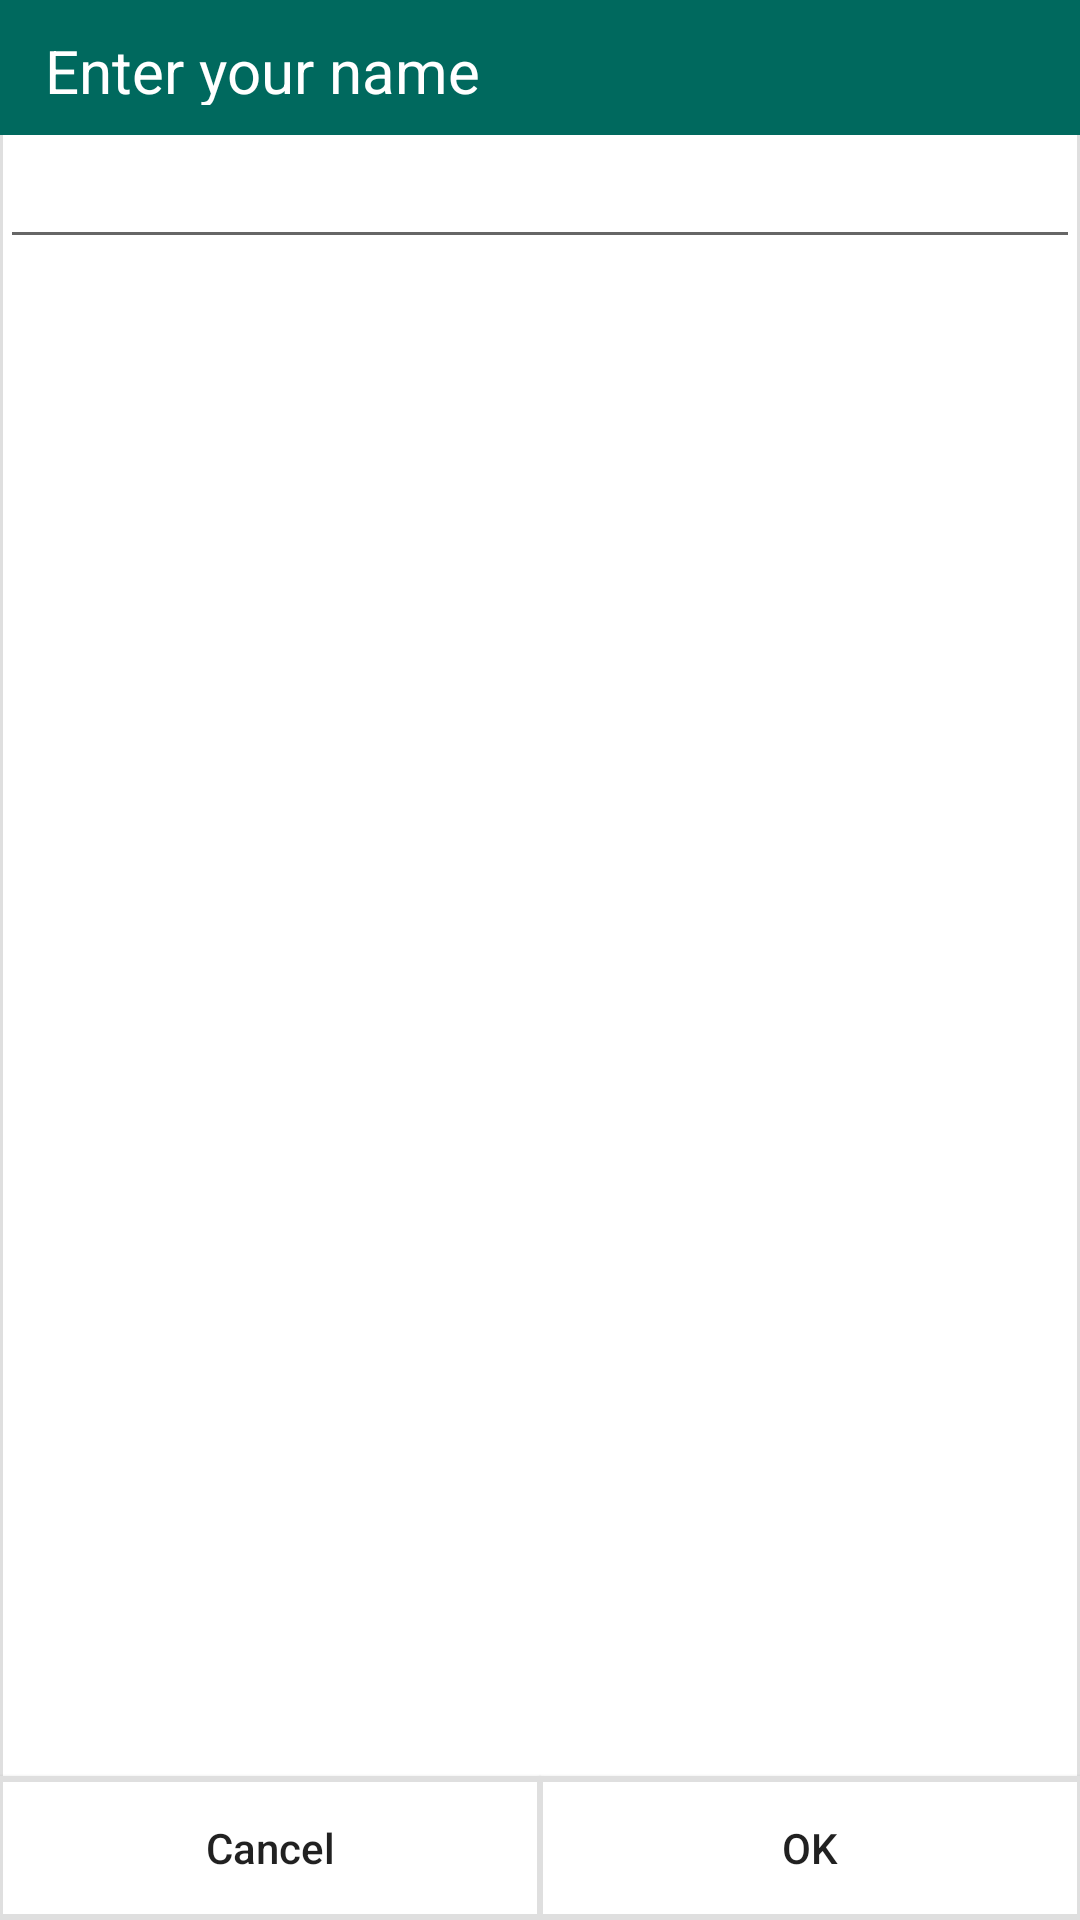

Layout XML and referenced resources for this Android screen:
<!-- AndroidManifest.xml: application theme AppTheme -->
<!-- res/layout/activity_edit_name.xml -->
<?xml version="1.0" encoding="utf-8"?>
<LinearLayout xmlns:android="http://schemas.android.com/apk/res/android"
    xmlns:tools="http://schemas.android.com/tools"
    android:orientation="vertical"
    android:layout_width="match_parent"
    android:layout_height="match_parent"
    android:background="@drawable/white_button"
    tools:context=".Profile.EditNameActivity">
    <LinearLayout
        android:layout_width="match_parent"
        android:layout_height="45dp"
        android:orientation="horizontal"
        android:background="@color/colorPrimary">
        <TextView
            android:layout_width="wrap_content"
            android:layout_height="wrap_content"
            android:text="@string/enter_your_name"
            android:textColor="#fff"
            android:textSize="20sp"
            android:paddingStart="15dp"
            android:paddingTop="10dp"
            android:paddingBottom="10dp"
           />
    </LinearLayout>
    <EditText
        android:id="@+id/edit_name_text"
        android:layout_width="match_parent"
        android:layout_height="wrap_content" />
    <LinearLayout
        android:layout_width="match_parent"
        android:layout_height="wrap_content"
        android:gravity="bottom"
        android:layout_weight="1"
        android:orientation="horizontal">
        <Button
            android:id="@+id/edit_name_button_cancel"
            android:layout_weight="1"
            android:layout_width="0dp"
            android:layout_height="wrap_content"
            android:background="@drawable/white_button"
            android:textAllCaps="false"
            android:text="@string/cancel"/>
        <Button
            android:id="@+id/edit_name_button_ok"
            android:layout_weight="1"
            android:layout_width="0dp"
            android:layout_height="wrap_content"
            android:background="@drawable/white_button"
            android:text="@string/ok"/>
    </LinearLayout>

</LinearLayout>
<!-- resources referenced by this layout -->
<resources>
  <color name="colorPrimary">#00695e</color>
  <!-- drawable white_button (drawable) -->
  <selector xmlns:android="http://schemas.android.com/apk/res/android">
  
      <item
          android:state_pressed="true"
          android:state_enabled="true"
          android:drawable="@drawable/white_button_clicked" />
  
      <item
          android:state_enabled="true"
          android:drawable="@drawable/white_button_drawable" />
  </selector>
  <string name="cancel">Cancel</string>
  <string name="enter_your_name">Enter your name</string>
  <string name="ok">OK</string>
  <style name="AppTheme" parent="Theme.AppCompat.Light.NoActionBar">
          
          <item name="colorPrimary">@color/colorPrimary</item>
          <item name="colorPrimaryDark">@color/colorPrimaryDark</item>
          <item name="colorAccent">@color/colorAccent</item>
  
      </style>
  <!-- drawable white_button_clicked (drawable) -->
  <?xml version="1.0" encoding="utf-8"?>
  <layer-list xmlns:android="http://schemas.android.com/apk/res/android">
      <item>
          <shape android:shape="rectangle">
              <solid android:color="#8b8b8b"/>
          </shape>
      </item>
      <item android:top="2dp" android:bottom="2dp" android:left="1dp" android:right="1dp">
          <shape android:shape="rectangle">
              <solid android:color="#dfdfdf" />
          </shape>
      </item>
  
  </layer-list>
  <!-- drawable white_button_drawable (drawable) -->
  <?xml version="1.0" encoding="utf-8"?>
  <layer-list xmlns:android="http://schemas.android.com/apk/res/android">
      <item>
          <shape android:shape="rectangle">
              <solid android:color="#dfdfdf"/>
          </shape>
      </item>
      <item android:top="2dp" android:bottom="2dp" android:left="1dp" android:right="1dp">
          <shape android:shape="rectangle">
              <solid android:color="@color/colorWhite" />
          </shape>
      </item>
  
  </layer-list>
  <color name="colorPrimaryDark">#005045</color>
  <color name="colorAccent">#00695e</color>
  <color name="colorWhite">#fff</color>
</resources>
